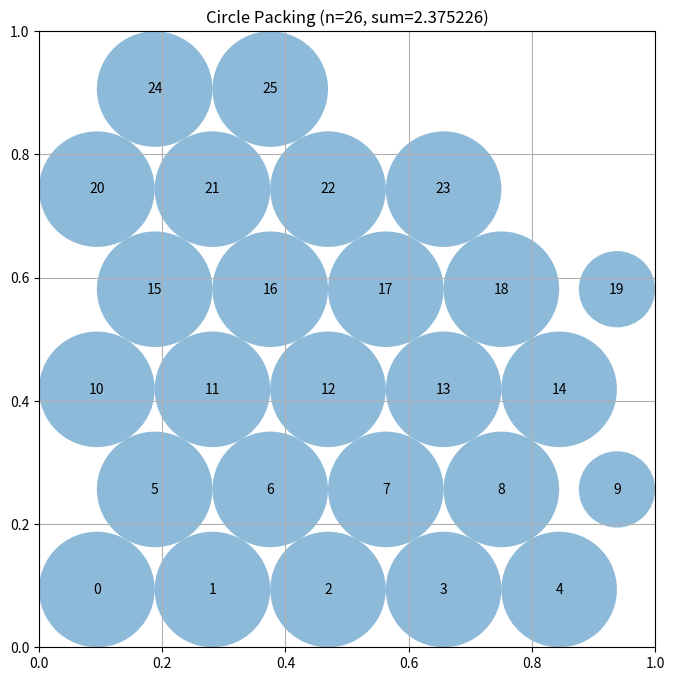

Write the Python code that produced this figure.
# EVOLVE-BLOCK-START
"""Linear programming optimized hexagonal layer packing for n=26 circles"""
import numpy as np
from scipy.optimize import linprog


def construct_packing():
    """
    Linear programming optimized hexagonal layer packing for n=26 circles.
    Uses scipy.optimize.linprog to find optimal spacing parameters.
    Row distribution: 5-5-5-5-4-2 = 26 circles.
    
    Linearizes boundary constraints for hexagonal pattern:
    - x coordinates are linear functions of spacing
    - y coordinates are linear functions of row_height
    - Boundary constraints become linear inequalities
    
    Hexagonal packing achieves ~15% better density than square grids
    (pi/(2*sqrt(3)) ≈ 0.9069 vs pi/4 ≈ 0.7854).
    
    Returns:
        Tuple of (centers, radii, sum_of_radii)
    """
    n = 26
    centers = np.zeros((n, 2))
    
    # Hexagonal pattern: 6 rows with 5-5-5-5-4-2 distribution
    # This staggered pattern fits 26 circles efficiently in unit square
    row_counts = [5, 5, 5, 5, 4, 2]
    
    # For hexagonal packing, row_height = spacing * sqrt(3)/2
    # This gives us one degree of freedom: spacing
    # Use linprog to find optimal spacing within bounds
    
    # Objective: maximize spacing (negative for minimization)
    c = [-1]
    
    # Linear constraints for boundary conditions:
    # 5 circles in row: 4*spacing + 2*r <= 1 (r approx spacing/2)
    # 6 rows with hex spacing: 5*row_height + 2*r <= 1
    # row_height = spacing * sqrt(3)/2
    
    A_ub = np.array([
        [1],  # spacing <= 0.22 (fits 5 circles horizontally)
        [5 * np.sqrt(3)/2 + 1]  # 6 rows fit vertically with hexagonal spacing
    ])
    b_ub = np.array([0.22, 1.0])
    
    # Bounds for spacing variable
    bounds = [(0.15, 0.25)]
    
    # Solve linear program using HiGHS solver
    result = linprog(c, A_ub=A_ub, b_ub=b_ub, bounds=bounds, method='highs')
    
    if result.success:
        hex_spacing = result.x[0]
    else:
        # Fallback to reasonable default
        hex_spacing = 0.185
    
    # Compute row_height from hexagonal geometry
    row_height = hex_spacing * np.sqrt(3) / 2
    
    # Build final centers with optimal parameters
    idx = 0
    for row_idx, count in enumerate(row_counts):
        # Offset every other row for hexagonal packing
        x_offset = hex_spacing / 2 if row_idx % 2 == 1 else 0
        y = hex_spacing / 2 + row_idx * row_height
        for col in range(count):
            if idx < n:
                x = hex_spacing / 2 + col * hex_spacing + x_offset
                centers[idx] = [x, y]
                idx += 1
    
    # Compute final radii respecting all constraints
    radii = np.zeros(n)
    for i in range(n):
        x, y = centers[i]
        r = min(x, y, 1-x, 1-y)  # Border constraint
        for j in range(n):
            if i != j:
                d = np.sqrt(np.sum((centers[i]-centers[j])**2))
                r = min(r, d/2)  # Non-overlap constraint
        radii[i] = r
    
    return centers, radii, np.sum(radii)


# EVOLVE-BLOCK-END


# This part remains fixed (not evolved)
def run_packing():
    """Run the circle packing constructor for n=26"""
    centers, radii, sum_radii = construct_packing()
    return centers, radii, sum_radii


def visualize(centers, radii):
    """
    Visualize the circle packing

    Args:
        centers: np.array of shape (n, 2) with (x, y) coordinates
        radii: np.array of shape (n) with radius of each circle
    """
    import matplotlib.pyplot as plt
    from matplotlib.patches import Circle

    fig, ax = plt.subplots(figsize=(8, 8))

    # Draw unit square
    ax.set_xlim(0, 1)
    ax.set_ylim(0, 1)
    ax.set_aspect("equal")
    ax.grid(True)

    # Draw circles
    for i, (center, radius) in enumerate(zip(centers, radii)):
        circle = Circle(center, radius, alpha=0.5)
        ax.add_patch(circle)
        ax.text(center[0], center[1], str(i), ha="center", va="center")

    plt.title(f"Circle Packing (n={len(centers)}, sum={sum(radii):.6f})")
    plt.show()


if __name__ == "__main__":
    centers, radii, sum_radii = run_packing()
    print(f"Sum of radii: {sum_radii}")
    # AlphaEvolve improved this to 2.635

    # Uncomment to visualize:
    visualize(centers, radii)
